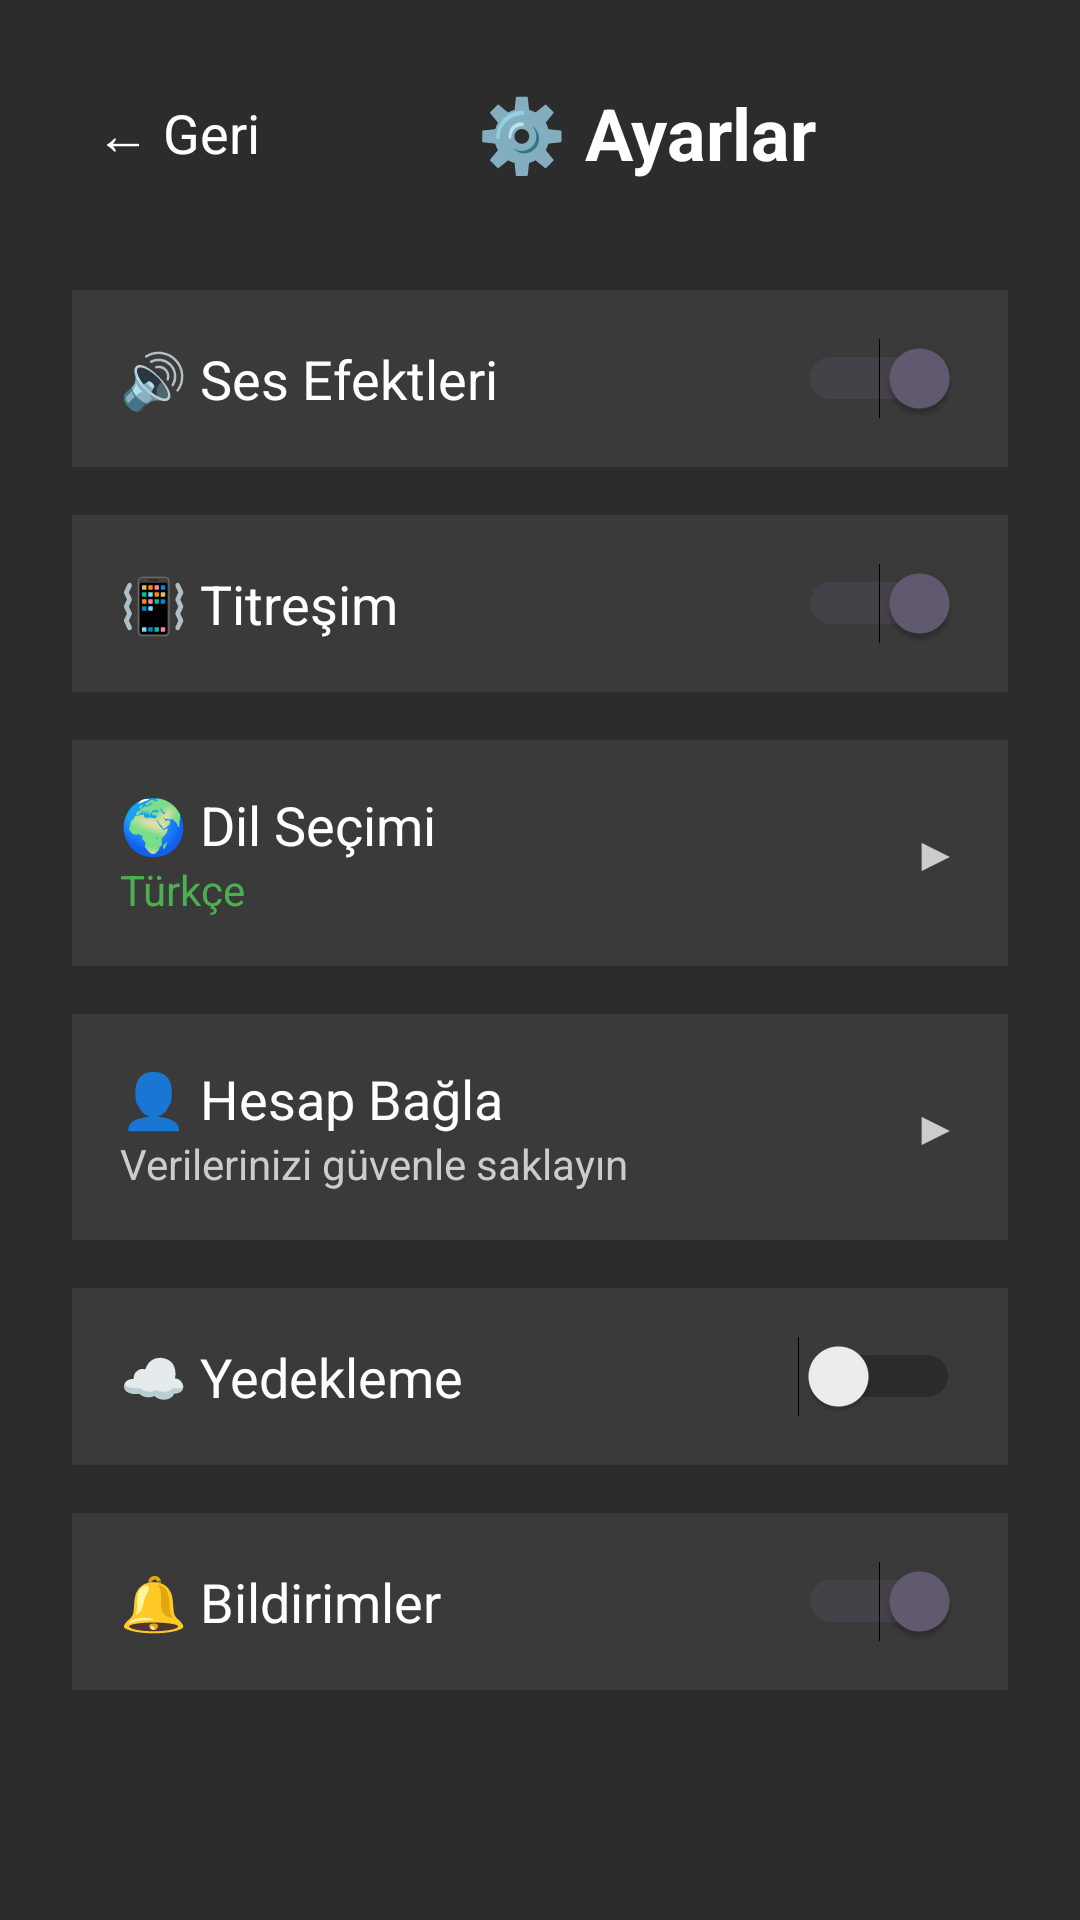

Reconstruct the res/layout file that produces this screen, plus the resources it refers to.
<!-- AndroidManifest.xml: application theme Theme.Arabaoyunu2 -->
<!-- res/layout/activity_settings_simple.xml -->
<?xml version="1.0" encoding="utf-8"?>
<LinearLayout xmlns:android="http://schemas.android.com/apk/res/android"
    android:layout_width="match_parent"
    android:layout_height="match_parent"
    android:orientation="vertical"
    android:background="#2C2C2C"
    android:padding="24dp">

    
    <LinearLayout
        android:layout_width="match_parent"
        android:layout_height="wrap_content"
        android:orientation="horizontal"
        android:gravity="center_vertical"
        android:layout_marginBottom="32dp">

        <TextView
            android:id="@+id/backButton"
            android:layout_width="wrap_content"
            android:layout_height="wrap_content"
            android:text="@string/back_button"
            android:textSize="18sp"
            android:textColor="#FFFFFF"
            android:padding="8dp"
            android:background="?android:attr/selectableItemBackground"
            android:clickable="true"
            android:focusable="true" />

        <TextView
            android:layout_width="0dp"
            android:layout_height="wrap_content"
            android:layout_weight="1"
            android:text="@string/settings_title"
            android:textSize="24sp"
            android:textStyle="bold"
            android:textColor="#FFFFFF"
            android:gravity="center" />

    </LinearLayout>

    
    <LinearLayout
        android:layout_width="match_parent"
        android:layout_height="wrap_content"
        android:orientation="horizontal"
        android:background="#3A3A3A"
        android:padding="16dp"
        android:layout_marginBottom="16dp"
        android:gravity="center_vertical">

        <TextView
            android:layout_width="0dp"
            android:layout_height="wrap_content"
            android:layout_weight="1"
            android:text="@string/sound_effects"
            android:textSize="18sp"
            android:textColor="#FFFFFF" />

        <Switch
            android:id="@+id/soundSwitch"
            android:layout_width="wrap_content"
            android:layout_height="wrap_content"
            android:checked="true" />

    </LinearLayout>

    
    <LinearLayout
        android:layout_width="match_parent"
        android:layout_height="wrap_content"
        android:orientation="horizontal"
        android:background="#3A3A3A"
        android:padding="16dp"
        android:layout_marginBottom="16dp"
        android:gravity="center_vertical">

        <TextView
            android:layout_width="0dp"
            android:layout_height="wrap_content"
            android:layout_weight="1"
            android:text="@string/vibration"
            android:textSize="18sp"
            android:textColor="#FFFFFF" />

        <Switch
            android:id="@+id/vibrationSwitch"
            android:layout_width="wrap_content"
            android:layout_height="wrap_content"
            android:checked="true" />

    </LinearLayout>

    
    <LinearLayout
        android:id="@+id/languageSelector"
        android:layout_width="match_parent"
        android:layout_height="wrap_content"
        android:orientation="horizontal"
        android:background="#3A3A3A"
        android:padding="16dp"
        android:layout_marginBottom="16dp"
        android:gravity="center_vertical"
        android:clickable="true"
        android:focusable="true">

        <LinearLayout
            android:layout_width="0dp"
            android:layout_height="wrap_content"
            android:layout_weight="1"
            android:orientation="vertical">

            <TextView
                android:layout_width="wrap_content"
                android:layout_height="wrap_content"
                android:text="@string/language_selection"
                android:textSize="18sp"
                android:textColor="#FFFFFF" />

            <TextView
                android:id="@+id/selectedLanguage"
                android:layout_width="wrap_content"
                android:layout_height="wrap_content"
                android:text="@string/language_turkish"
                android:textSize="14sp"
                android:textColor="#4CAF50" />

        </LinearLayout>

        <TextView
            android:layout_width="wrap_content"
            android:layout_height="wrap_content"
            android:text="▶"
            android:textSize="16sp"
            android:textColor="#CCCCCC" />

    </LinearLayout>

    
    <LinearLayout
        android:id="@+id/accountLinking"
        android:layout_width="match_parent"
        android:layout_height="wrap_content"
        android:orientation="horizontal"
        android:background="#3A3A3A"
        android:padding="16dp"
        android:layout_marginBottom="16dp"
        android:gravity="center_vertical"
        android:clickable="true"
        android:focusable="true">

        <LinearLayout
            android:layout_width="0dp"
            android:layout_height="wrap_content"
            android:layout_weight="1"
            android:orientation="vertical">

            <TextView
                android:layout_width="wrap_content"
                android:layout_height="wrap_content"
                android:text="@string/account_linking"
                android:textSize="18sp"
                android:textColor="#FFFFFF" />

            <TextView
                android:id="@+id/accountStatus"
                android:layout_width="wrap_content"
                android:layout_height="wrap_content"
                android:text="@string/account_status_unlinked"
                android:textSize="14sp"
                android:textColor="#CCCCCC" />

        </LinearLayout>

        <TextView
            android:layout_width="wrap_content"
            android:layout_height="wrap_content"
            android:text="▶"
            android:textSize="16sp"
            android:textColor="#CCCCCC" />

    </LinearLayout>

    
    <LinearLayout
        android:layout_width="match_parent"
        android:layout_height="wrap_content"
        android:orientation="horizontal"
        android:background="#3A3A3A"
        android:padding="16dp"
        android:layout_marginBottom="16dp"
        android:gravity="center_vertical">

        <TextView
            android:layout_width="0dp"
            android:layout_height="wrap_content"
            android:layout_weight="1"
            android:text="@string/backup"
            android:textSize="18sp"
            android:textColor="#FFFFFF" />

        <Switch
            android:id="@+id/backupSwitch"
            android:layout_width="wrap_content"
            android:layout_height="wrap_content"
            android:checked="false" />

    </LinearLayout>

    
    <LinearLayout
        android:layout_width="match_parent"
        android:layout_height="wrap_content"
        android:orientation="horizontal"
        android:background="#3A3A3A"
        android:padding="16dp"
        android:gravity="center_vertical">

        <TextView
            android:layout_width="0dp"
            android:layout_height="wrap_content"
            android:layout_weight="1"
            android:text="@string/notifications"
            android:textSize="18sp"
            android:textColor="#FFFFFF" />

        <Switch
            android:id="@+id/notificationSwitch"
            android:layout_width="wrap_content"
            android:layout_height="wrap_content"
            android:checked="true" />

    </LinearLayout>

</LinearLayout>
<!-- resources referenced by this layout -->
<resources>
  <string name="account_linking">👤 Hesap Bağla</string>
  <string name="account_status_unlinked">Verilerinizi güvenle saklayın</string>
  <string name="back_button">← Geri</string>
  <string name="backup">☁️ Yedekleme</string>
  <string name="language_selection">🌍 Dil Seçimi</string>
  <string name="language_turkish">Türkçe</string>
  <string name="notifications">🔔 Bildirimler</string>
  <string name="settings_title">⚙️ Ayarlar</string>
  <string name="sound_effects">🔊 Ses Efektleri</string>
  <string name="vibration">📳 Titreşim</string>
  <style name="Theme.Arabaoyunu2" parent="Base.Theme.Arabaoyunu2" />
  <style name="Base.Theme.Arabaoyunu2" parent="Theme.Material3.DayNight.NoActionBar">
          
          
      </style>
</resources>
